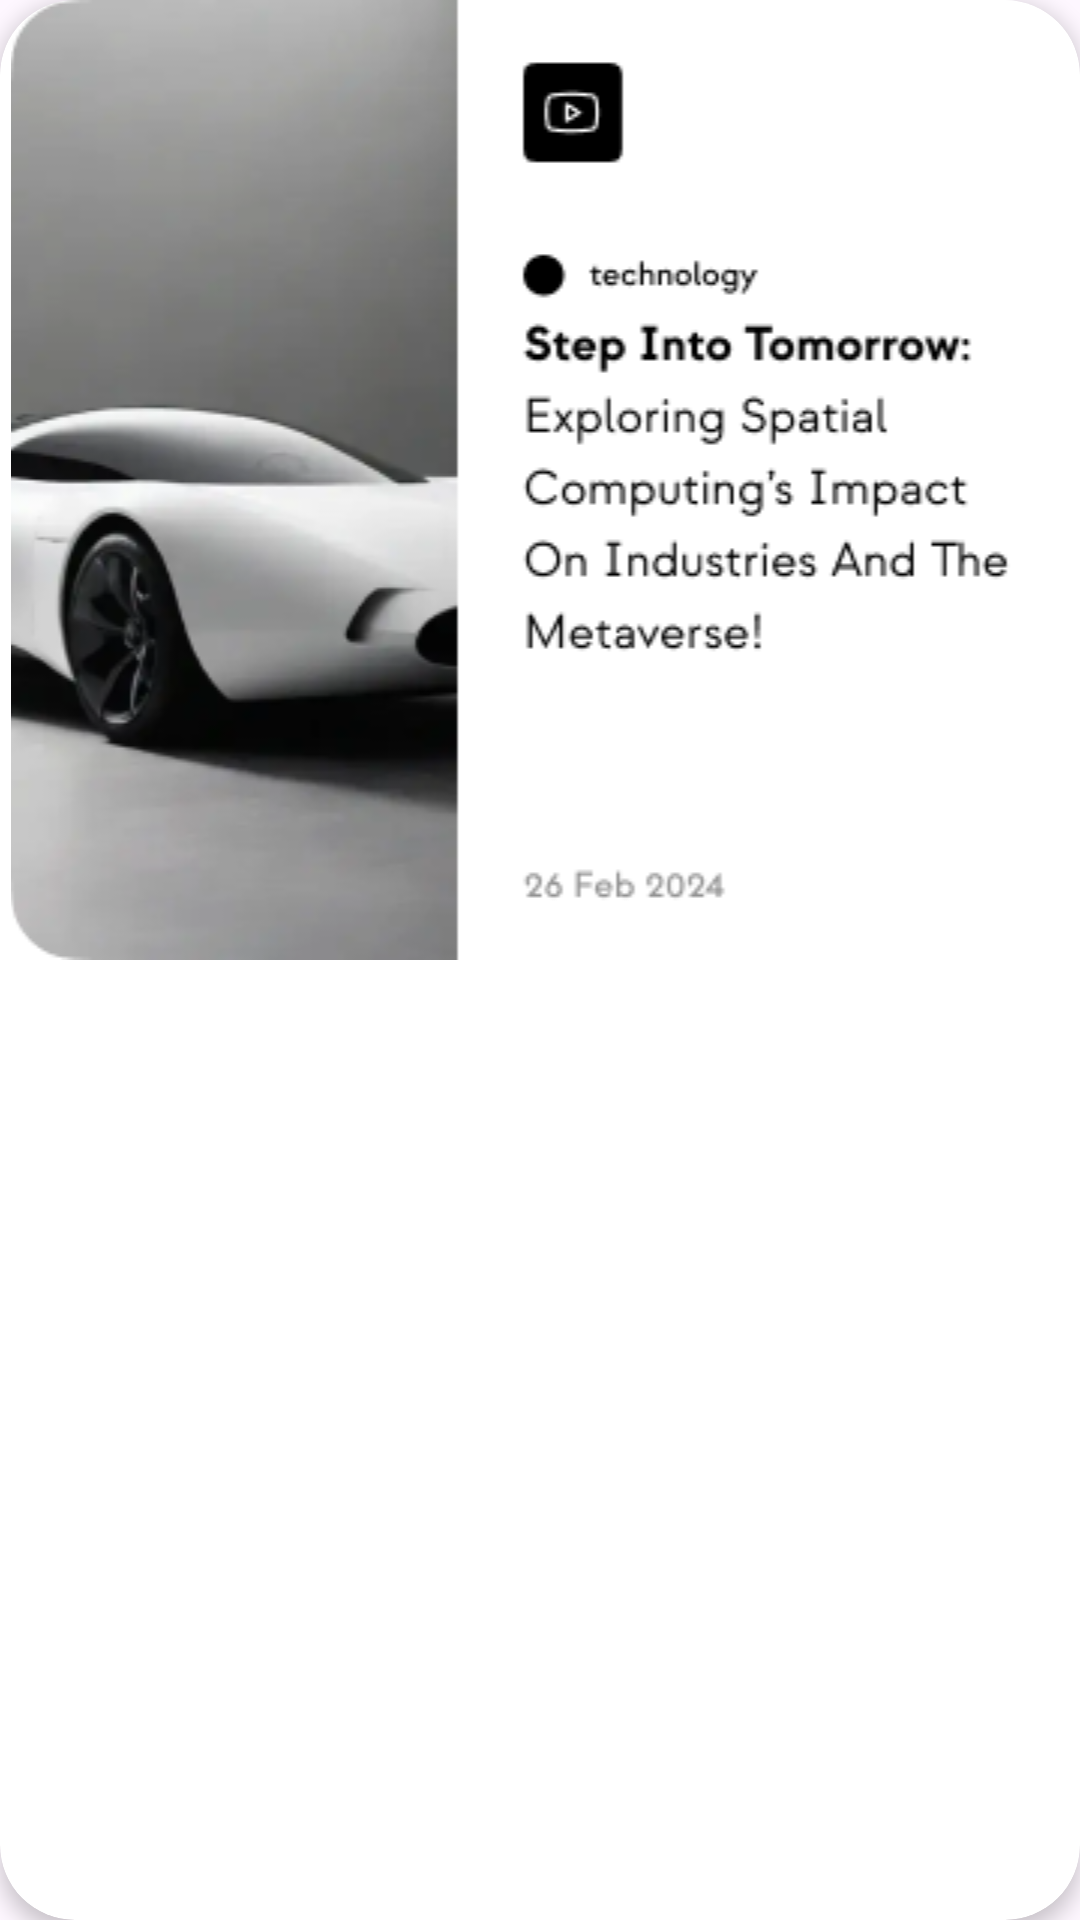

This screen was rendered from an Android layout file. Write that file and the resources it references.
<!-- AndroidManifest.xml: application theme Theme.Material3.Light.NoActionBar -->
<!-- res/layout/vertical_cardview.xml -->
<?xml version="1.0" encoding="utf-8"?>
<androidx.cardview.widget.CardView xmlns:android="http://schemas.android.com/apk/res/android"
    xmlns:app="http://schemas.android.com/apk/res-auto"
    xmlns:tools="http://schemas.android.com/tools"
    android:id="@+id/verticalCard"
    android:layout_width="353dp"
    android:layout_height="320dp"
    android:layout_margin="20dp"
    app:cardCornerRadius="25dp"
    app:cardElevation="4dp">

    <ImageView
        android:id="@+id/vertical_car"
        android:layout_width="match_parent"
        android:layout_height="wrap_content"
        android:src="@drawable/halfcar"/>

        
    </androidx.cardview.widget.CardView>
<!-- resources referenced by this layout -->
<resources>
  <!-- drawable halfcar: png bitmap (drawable, 49124 bytes) -->
</resources>
